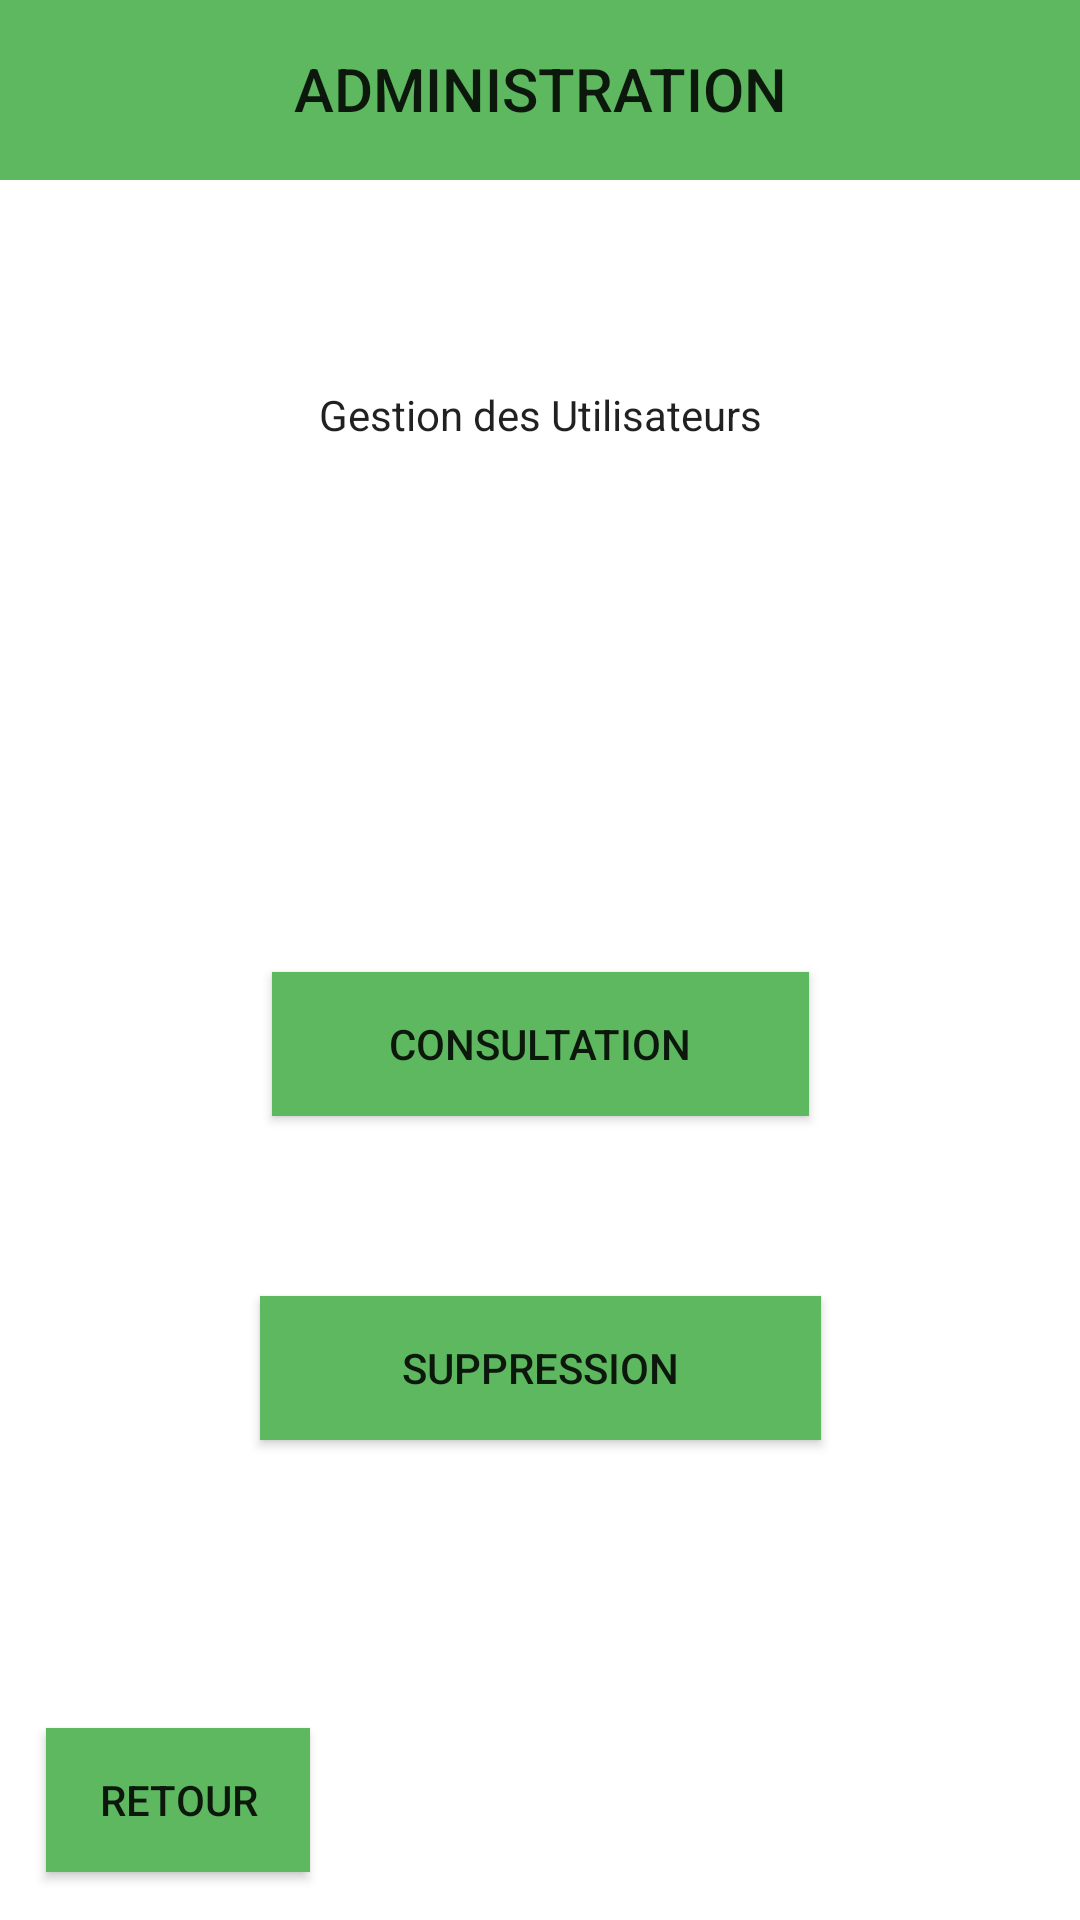

Layout XML and referenced resources for this Android screen:
<!-- AndroidManifest.xml: application theme Theme.MeilleursRestaurants -->
<!-- res/layout/activity_menu_admin_gestion_user.xml -->
<?xml version="1.0" encoding="utf-8"?>
<androidx.constraintlayout.widget.ConstraintLayout xmlns:android="http://schemas.android.com/apk/res/android"
    xmlns:app="http://schemas.android.com/apk/res-auto"
    xmlns:tools="http://schemas.android.com/tools"
    android:layout_width="match_parent"
    android:layout_height="match_parent"
    tools:context="com.example.famille.test.Controleur.MenuAdminGestionUserActivity">

    <SurfaceView
        android:id="@+id/surfaceView11"
        android:layout_width="770dp"
        android:layout_height="60dp"
        android:foreground="#5db860"
        app:layout_constraintEnd_toEndOf="parent"
        app:layout_constraintStart_toStartOf="parent"
        app:layout_constraintTop_toTopOf="parent" />

    <TextView
        android:id="@+id/textView2"
        android:layout_width="wrap_content"
        android:layout_height="wrap_content"
        android:layout_marginEnd="8dp"
        android:layout_marginStart="8dp"
        android:layout_marginTop="16dp"
        android:layout_weight="1"
        android:text="Administration"
        android:textAppearance="@style/TextAppearance.AppCompat.Button"
        android:textSize="20sp"
        app:layout_constraintEnd_toEndOf="parent"
        app:layout_constraintHorizontal_bias="0.501"
        app:layout_constraintStart_toStartOf="parent"
        app:layout_constraintTop_toTopOf="parent" />

    <TextView
        android:id="@+id/textView3"
        android:layout_width="wrap_content"
        android:layout_height="17dp"
        android:layout_marginBottom="8dp"
        android:layout_marginEnd="8dp"
        android:layout_marginStart="8dp"
        android:layout_marginTop="8dp"
        android:layout_weight="1"
        android:text="Gestion des Utilisateurs"
        android:textAppearance="@style/TextAppearance.AppCompat.Body1"
        app:layout_constraintBottom_toTopOf="@+id/buttonConsult"
        app:layout_constraintEnd_toEndOf="parent"
        app:layout_constraintStart_toStartOf="parent"
        app:layout_constraintTop_toBottomOf="@+id/textView2"
        app:layout_constraintVertical_bias="0.313" />

    <Button
        android:id="@+id/buttonConsult"
        android:layout_width="179dp"
        android:layout_height="wrap_content"
        android:layout_marginBottom="60dp"
        android:layout_marginEnd="8dp"
        android:layout_marginStart="8dp"
        android:layout_weight="1"
        android:background="#5db860"
        android:text="Consultation"
        app:layout_constraintBottom_toTopOf="@+id/buttonSupress"
        app:layout_constraintEnd_toEndOf="parent"
        app:layout_constraintHorizontal_bias="0.502"
        app:layout_constraintStart_toStartOf="parent" />

    <Button
        android:id="@+id/buttonSupress"
        android:layout_width="187dp"
        android:layout_height="wrap_content"
        android:layout_marginBottom="160dp"
        android:layout_marginEnd="8dp"
        android:layout_marginStart="8dp"
        android:layout_weight="1"
        android:background="#5db860"
        android:text="Suppression"
        app:layout_constraintBottom_toBottomOf="parent"
        app:layout_constraintEnd_toEndOf="parent"
        app:layout_constraintHorizontal_bias="0.502"
        app:layout_constraintStart_toStartOf="parent" />

    <Button
        android:id="@+id/buttonAccueil"
        android:layout_width="wrap_content"
        android:layout_height="wrap_content"
        android:layout_marginBottom="8dp"
        android:layout_marginEnd="8dp"
        android:layout_marginStart="8dp"
        android:layout_marginTop="8dp"
        android:layout_weight="1"
        android:background="#5db860"
        android:text="Retour"
        app:layout_constraintBottom_toBottomOf="parent"
        app:layout_constraintEnd_toEndOf="parent"
        app:layout_constraintHorizontal_bias="0.028"
        app:layout_constraintStart_toStartOf="parent"
        app:layout_constraintTop_toBottomOf="@+id/buttonSupress"
        app:layout_constraintVertical_bias="0.916"
        tools:ignore="MissingConstraints" />

</androidx.constraintlayout.widget.ConstraintLayout>
<!-- resources referenced by this layout -->
<resources>
  <style name="Theme.MeilleursRestaurants" parent="Theme.MaterialComponents.DayNight.DarkActionBar">
          
          <item name="colorPrimary">@color/purple_500</item>
          <item name="colorPrimaryVariant">@color/purple_700</item>
          <item name="colorOnPrimary">@color/white</item>
          
          <item name="colorSecondary">@color/teal_200</item>
          <item name="colorSecondaryVariant">@color/teal_700</item>
          <item name="colorOnSecondary">@color/black</item>
          
          <item name="android:statusBarColor">?attr/colorPrimaryVariant</item>
          
      </style>
  <color name="purple_500">#FF6200EE</color>
  <color name="purple_700">#FF3700B3</color>
  <color name="white">#FFFFFFFF</color>
  <color name="teal_200">#FF03DAC5</color>
  <color name="teal_700">#FF018786</color>
  <color name="black">#FF000000</color>
</resources>
